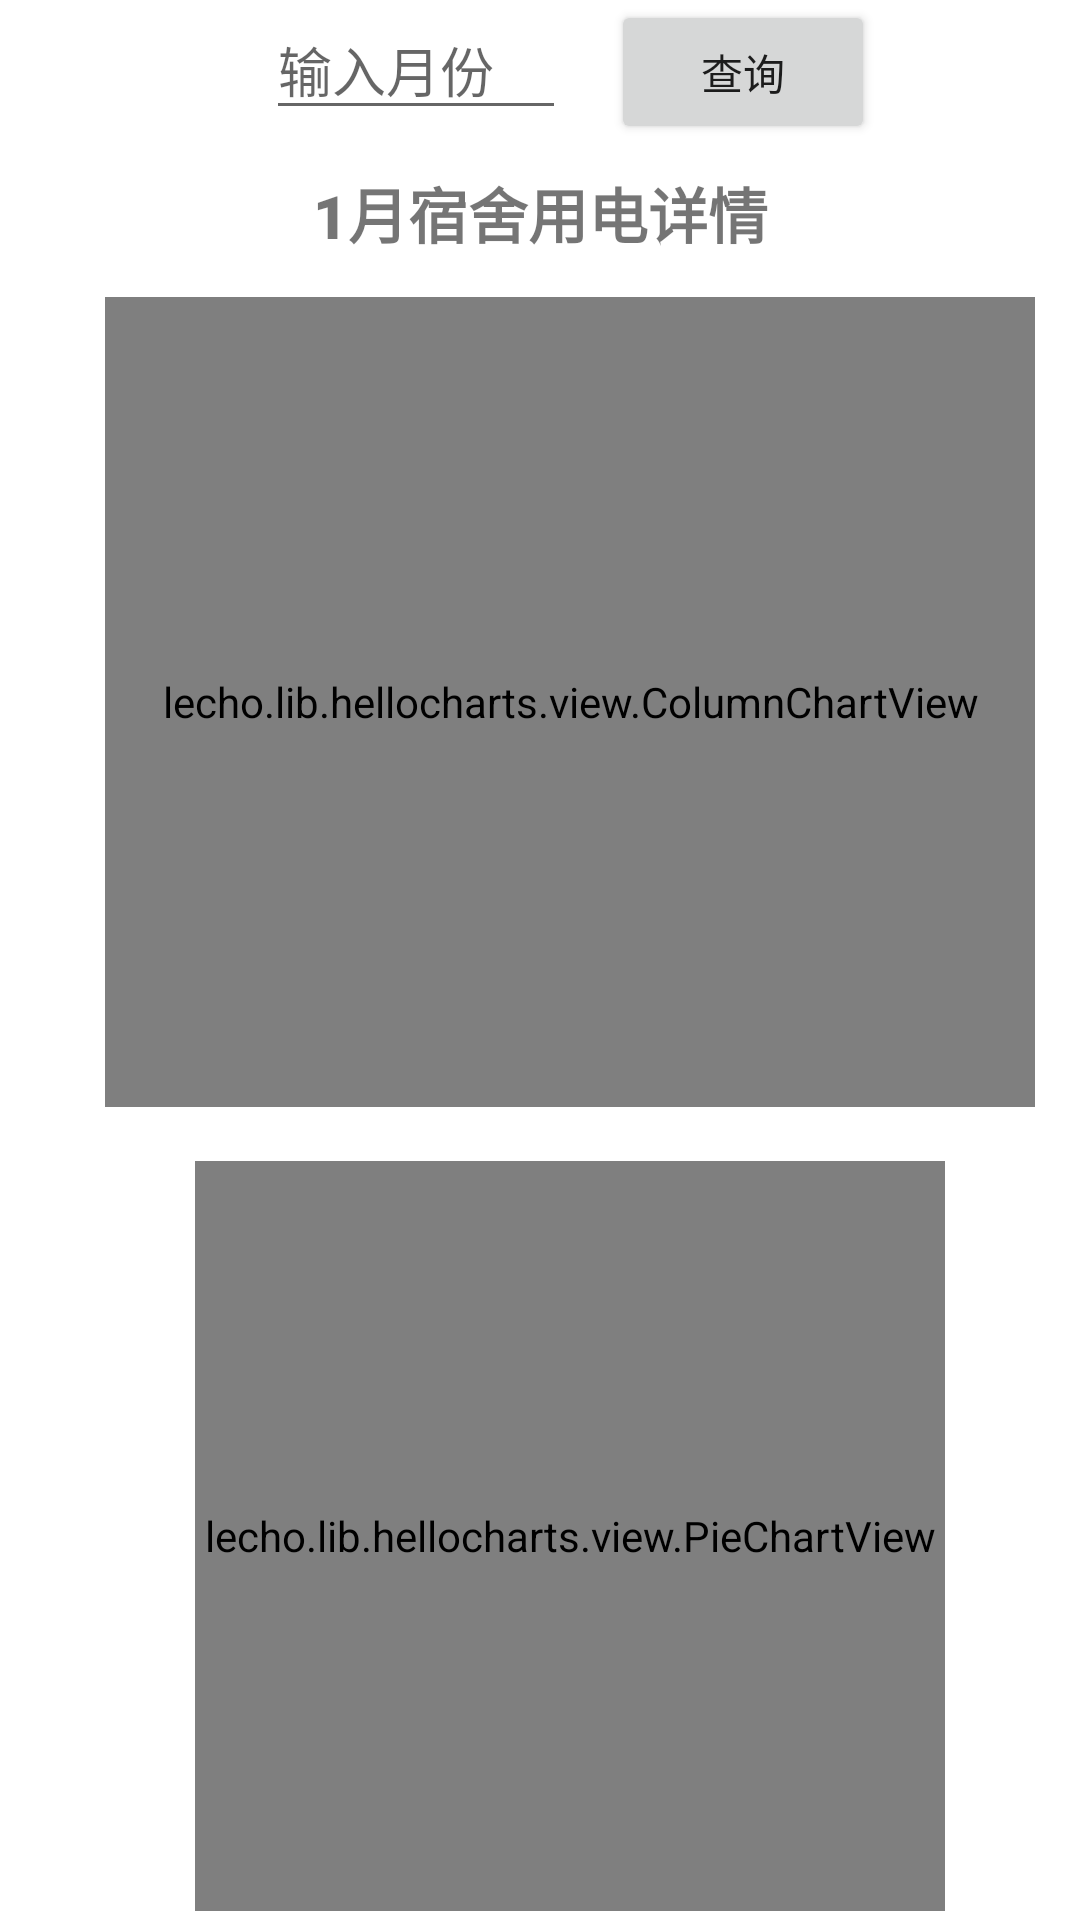

Reconstruct the res/layout file that produces this screen, plus the resources it refers to.
<!-- AndroidManifest.xml: application theme Theme.Dashboard -->
<!-- res/layout/fragment_gallery.xml -->
<?xml version="1.0" encoding="utf-8"?>
<androidx.constraintlayout.widget.ConstraintLayout xmlns:android="http://schemas.android.com/apk/res/android"
    xmlns:app="http://schemas.android.com/apk/res-auto"
    xmlns:tools="http://schemas.android.com/tools"
    android:layout_width="wrap_content"
    android:layout_height="wrap_content"
    tools:context=".ui.gallery.GalleryFragment">


    <TextView
        android:id="@+id/power_title"
        android:layout_width="wrap_content"
        android:layout_height="wrap_content"
        android:layout_marginTop="10dp"
        android:fontFamily="sans-serif-black"
        android:text="@string/power_title"
        android:textSize="20sp"
        app:layout_constraintBottom_toTopOf="@id/power_column_chart"
        app:layout_constraintLeft_toLeftOf="parent"
        app:layout_constraintRight_toRightOf="parent"
        app:layout_constraintTop_toBottomOf="@id/power_edittext" />

    <EditText
        android:id="@+id/power_edittext"
        android:layout_width="0dp"
        android:layout_height="wrap_content"
        android:layout_marginStart="20dp"
        android:hint="输入月份"
        app:layout_constraintEnd_toStartOf="@id/power_button"
        app:layout_constraintHorizontal_chainStyle="packed"
        app:layout_constraintStart_toStartOf="parent"
        app:layout_constraintTop_toTopOf="parent"
        app:layout_constraintWidth_default="wrap"
        app:layout_constraintWidth_min="100dp" />

    <Button
        android:id="@+id/power_button"
        android:layout_width="wrap_content"
        android:layout_height="wrap_content"
        android:layout_marginStart="15dp"
        android:text="查询"
        app:layout_constraintEnd_toEndOf="parent"
        app:layout_constraintStart_toEndOf="@id/power_edittext"
        app:layout_constraintTop_toTopOf="@id/power_edittext" />


    <lecho.lib.hellocharts.view.ColumnChartView
        android:id="@+id/power_column_chart"
        android:layout_width="310dp"
        android:layout_height="270dp"
        android:layout_marginLeft="20dp"
        android:layout_marginTop="10dp"
        app:layout_constraintBottom_toTopOf="@id/power_pie_chart"
        app:layout_constraintLeft_toLeftOf="parent"
        app:layout_constraintRight_toRightOf="parent"
        app:layout_constraintTop_toBottomOf="@id/power_title" />

    <lecho.lib.hellocharts.view.PieChartView
        android:id="@+id/power_pie_chart"
        android:layout_width="250dp"
        android:layout_height="250dp"
        android:layout_marginLeft="20dp"
        android:layout_marginTop="15dp"
        app:layout_constraintBottom_toBottomOf="parent"
        app:layout_constraintLeft_toLeftOf="parent"
        app:layout_constraintRight_toRightOf="parent"
        app:layout_constraintTop_toBottomOf="@id/power_column_chart" />

</androidx.constraintlayout.widget.ConstraintLayout>
<!-- resources referenced by this layout -->
<resources>
  <string name="power_title">1月宿舍用电详情</string>
  <style name="Theme.Dashboard" parent="Theme.MaterialComponents.DayNight.DarkActionBar">
          
          <item name="colorPrimary">@color/purple_500</item>
          <item name="colorPrimaryVariant">@color/purple_700</item>
          <item name="colorOnPrimary">@color/white</item>
          
          <item name="colorSecondary">@color/teal_200</item>
          <item name="colorSecondaryVariant">@color/teal_700</item>
          <item name="colorOnSecondary">@color/black</item>
          
          <item name="android:statusBarColor">?attr/colorPrimaryVariant</item>
          
      </style>
  <!-- not gathered from this repository: default colours our renderer supplied (Android Studio template values) -->
  <color name="purple_500">#FF6200EE</color>
  <color name="purple_700">#FF3700B3</color>
  <color name="teal_200">#FF03DAC5</color>
  <color name="teal_700">#FF018786</color>
  <color name="black">#FF000000</color>
  <color name="white">#FFFFFFFF</color>
</resources>
